Run: headless pygame with SDL's dummy video driver; simulated clock (each Clock.tick advances the game by its frame time, no real sleeping); random seed 0; keys injected as events and as key.get_pressed() state; no mouse input.
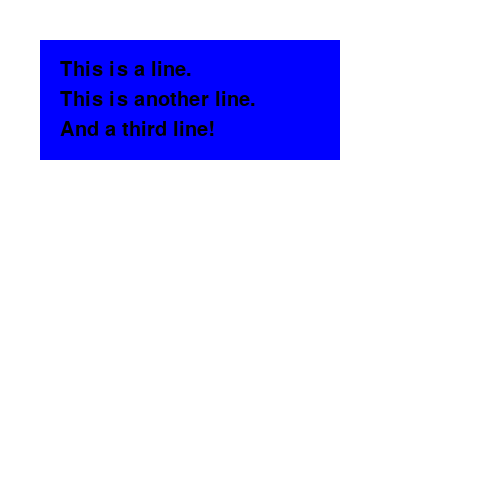
Frame 1 of 4 · flips 1–60 · no input
Frame 2 of 4 · flips 61–180 · tapped SPACE, RETURN · held RIGHT (→), D · screen unchanged from frame 1, image omitted
Frame 3 of 4 · flips 181–300 · held DOWN (↓), S · screen unchanged from frame 2, image omitted
Frame 4 of 4 · flips 301–420 · held LEFT (←), A, UP (↑), W · screen unchanged from frame 3, image omitted

The pygame program that drew these frames:

import pygame

# Initialize pygame
pygame.init()

# Set up the display
screen = pygame.display.set_mode((500, 500))
pygame.display.set_caption("TextBox with Adjustable Width and Height")

# Define colors
WHITE = (255, 255, 255)
BLACK = (0, 0, 0)
BLUE = (0, 0, 255)

# Set up font
font = pygame.font.SysFont('Arial', 30)

# TextBox class with adjustable width and height
class TextBox:
    def __init__(self, text, font, font_color, box_color, padding=10, width=None, height=None, x=0, y=0):
        # Store the text and colors
        self.text = text
        self.font = font
        self.font_color = font_color
        self.box_color = box_color
        self.padding = padding
        self.width = width  # Custom width for the box (None for dynamic width)
        self.height = height  # Custom height for the box (None for dynamic height)
        self.x = x
        self.y = y

        # Split the text into lines
        self.lines = self.text.split("\n")
        
        # Create a list of text surfaces for each line
        self.text_surfaces = [self.font.render(line, True, self.font_color) for line in self.lines]
        
        # Calculate the width of the box based on the longest line (or custom width)
        max_line_width = max(surface.get_width() for surface in self.text_surfaces)
        
        if self.width:
            # Use the specified width, but keep the longest line's height
            box_width = self.width
        else:
            # Automatically adjust width to fit the longest line
            box_width = max_line_width + 2 * self.padding
        
        # Calculate total height based on the number of lines and their heights
        total_text_height = sum(surface.get_height() for surface in self.text_surfaces) + (len(self.text_surfaces) - 1) * self.padding
        if self.height:
            # Use the specified height, but keep the longest line's width
            box_height = self.height
        else:
            # Automatically adjust height based on the lines
            box_height = total_text_height + 2 * self.padding

        # Define the box rect based on width and height
        self.box_rect = pygame.Rect(self.x - self.padding, self.y - self.padding, box_width, box_height)

        # Update text positioning
        self.update_position()

    def update_position(self):
        """Update the position of the text and the surrounding box."""
        self.text_rect_tops = []
        current_y = self.y + self.padding
        for line_surface in self.text_surfaces:
            self.text_rect_tops.append(pygame.Rect(self.x + self.padding, current_y, line_surface.get_width(), line_surface.get_height()))
            current_y += line_surface.get_height() + self.padding  # Move down for the next line

    def draw(self, screen):
        # Draw the box (background rectangle)
        pygame.draw.rect(screen, self.box_color, self.box_rect)

        # Draw each line of text in the box
        for i, line_surface in enumerate(self.text_surfaces):
            screen.blit(line_surface, self.text_rect_tops[i])


   ### STOP


# Create an instance of the TextBox class with adjustable width and height
text_box = TextBox("This is a line.\nThis is another line.\nAnd a third line!", font, BLACK, BLUE, padding=10, width=300, height=120, x=50, y=50)

# Game loop
running = True
while running:
    for event in pygame.event.get():
        if event.type == pygame.QUIT:
            running = False

    # Fill the screen with a color
    screen.fill(WHITE)

    # Draw the TextBox
    text_box.draw(screen)

    # Update the screen
    pygame.display.flip()

# Quit pygame
pygame.quit()
